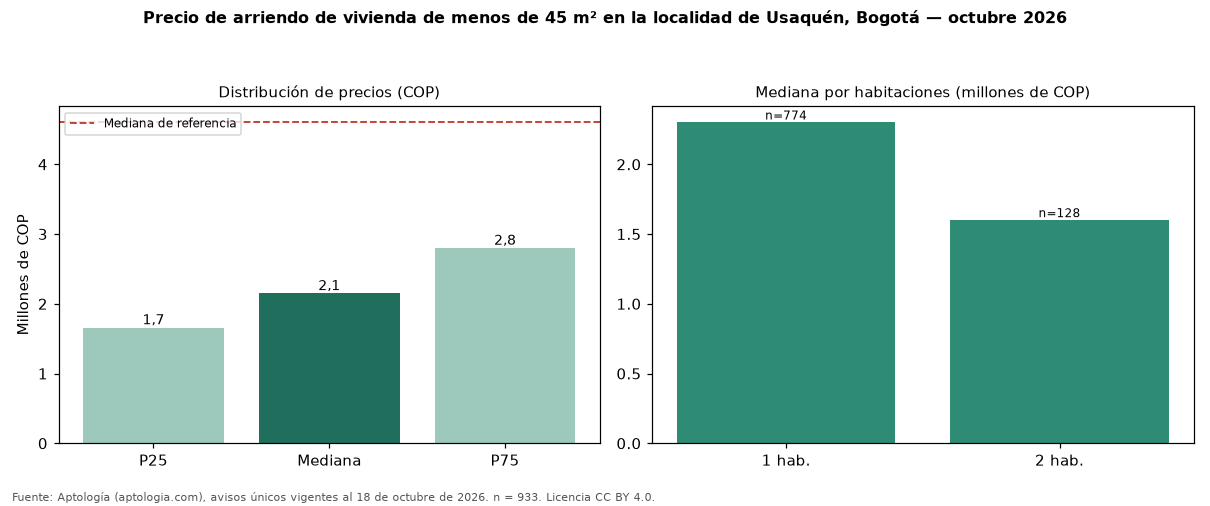

Data behind this chart, as committed beside it:
seccion, metrica, valor_cop, n
precio, p25, 1660000, 933
precio, mediana, 2150000, 933
precio, p75, 2800000, 933
cop_por_m2, p25, 47890, 933
cop_por_m2, mediana, 69000, 933
cop_por_m2, p75, 92500, 933
area, area_mediana_m2, 35.0, 933
habitaciones, 1, 2300000, 774
habitaciones, 2, 1600000, 128
habitaciones, 3, 1400000, 3
administracion, mediana, 330000, 446
estrato, moda, 4, 
parqueadero, porcentaje_con_parqueadero, 48.1, 933
referencia, mediana_referencia, 4600000, 5391
referencia, mediana_cop_por_m2_referencia, 51903, 5391
